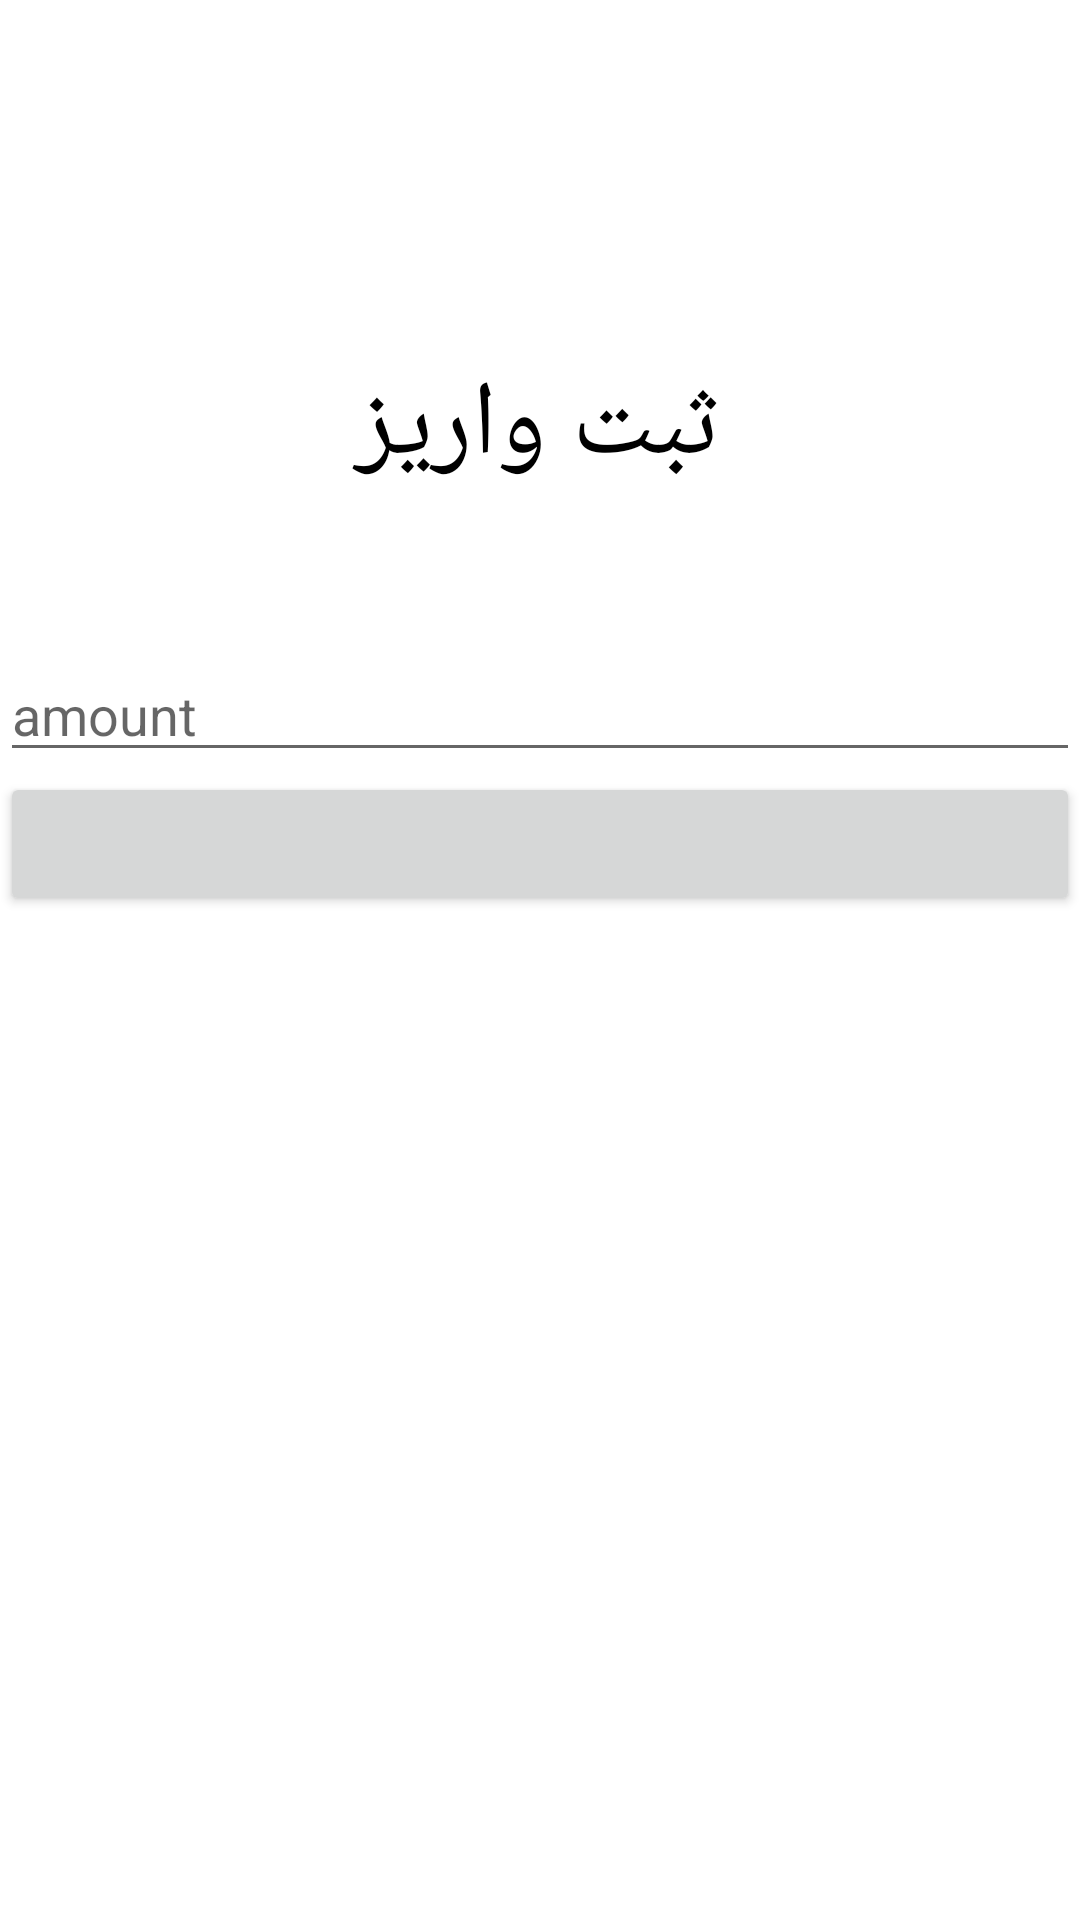

Here is an Android app screen rendered from its layout file. Give the layout XML and the strings, colors and styles it references.
<!-- AndroidManifest.xml: application theme Theme.HolyQuran -->
<!-- res/layout/fragment_user_options.xml -->
<?xml version="1.0" encoding="utf-8"?>
<layout xmlns:android="http://schemas.android.com/apk/res/android"
    xmlns:tools="http://schemas.android.com/tools">
<data>
    <variable
        name="userName"
        type="com.example.holyquran.data.model.UserInfo" />
</data>
    <LinearLayout
        android:layout_width="match_parent"
        android:layout_height="match_parent"
        android:layout_marginTop="40dp"
        android:layout_marginRight="30dp"
        android:layout_marginLeft="30dp"
        tools:context=".ui.userList.userOptions.UserOptionsFragment">

        <LinearLayout
            android:layout_width="match_parent"
            android:layout_height="wrap_content"
            android:orientation="vertical">

            <TextView
                android:layout_width="match_parent"
                android:layout_height="wrap_content"
                android:gravity="center"
                android:text="@{userName.fullName}"
                android:textColor="@color/black"
                tools:text="UserName"
                android:textSize="35sp" />
            <TextView
                android:layout_width="match_parent"
                android:layout_height="wrap_content"
                android:gravity="center"
                android:text="@{userName.mobileNumber}"
                android:textColor="@color/black"
                android:textSize="16sp"
                tools:text="UserName" />
            <TextView
                android:id="@+id/increaseMoney"
                android:layout_width="match_parent"
                android:layout_height="wrap_content"
                android:layout_marginTop="50dp"
                android:gravity="center"
                android:text="ثبت واریز"
                android:textColor="@color/black"
               android:textSize="35sp"
                />


            <EditText
                android:layout_width="match_parent"
                android:layout_height="wrap_content"
                android:id="@+id/increaseEDT"
                android:hint="amount"
                android:layout_marginTop="50dp"/>
<Button
    android:layout_width="match_parent"
    android:layout_height="wrap_content"
    android:id="@+id/finishBtn"/>





















        </LinearLayout>


    </LinearLayout>
</layout>
<!-- resources referenced by this layout -->
<resources>
  <color name="black">#FF000000</color>
  <style name="Theme.HolyQuran" parent="Theme.MaterialComponents.DayNight.DarkActionBar">
          
          <item name="colorPrimary">@color/navigation_color</item>
          <item name="colorPrimaryVariant">@color/navigation_color</item>
          <item name="colorOnPrimary">@color/white</item>
          
          <item name="colorSecondary">@color/teal_200</item>
          <item name="colorSecondaryVariant">@color/teal_700</item>
          <item name="colorOnSecondary">@color/black</item>
          
          <item name="android:statusBarColor" tools:targetApi="l">?attr/colorPrimaryVariant</item>
          
          <item name="android:navigationBarColor">@color/navigation_color</item>
          <item name="fontFamily">@font/b_nazanin</item>
      </style>
  <color name="navigation_color">#00786b</color>
  <color name="white">#FFFFFFFF</color>
  <color name="teal_200">#FF03DAC5</color>
  <color name="teal_700">#FF018786</color>
</resources>
